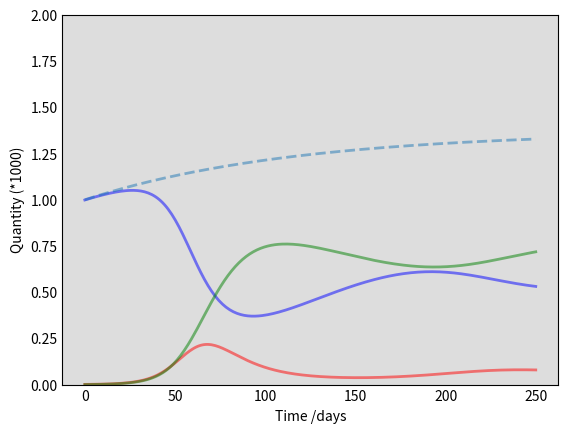

This chart was generated by the following Python code: (Note: this script raises an exception after producing the figure.)
import numpy as np
from scipy.integrate import odeint
import matplotlib.pyplot as plt
#SIR with vital dynamics

# Total population, N.
N = 1000
# Initial number of infected and recovered individuals, I0 and R0.
I0, R0 = 1, 0
# Everyone else, S0, is susceptible to infection initially.
S0 = N - I0 - R0
# Contact rate, beta, and mean recovery rate, gamma, (in 1/days).
beta, gamma = 0.2, 1./10 
# A grid of time points (in days)
t = np.linspace(0, 250, 250)
#Natality rate
m = 0.0118
#Death Rate (D1 é morte dos saudáveis, D2 é morte dos infectados)
D1,D2 = 0.0086,0.0086

# The SIR model differential equations.
def deriv(y, t, N, beta, gamma):
    S, I, R = y
    dSdt = (m*N) -beta * S * I / N - (D1*S)
    dIdt = beta * S * I / N - gamma * I - (D2*I)
    dRdt = gamma * I - (D1*R)
    return dSdt, dIdt, dRdt

# Initial conditions vector
y0 = S0, I0, R0
# Integrate the SIR equations over the time grid, t.
ret = odeint(deriv, y0, t, args=(N, beta, gamma))
S, I, R = ret.T

# Plot the data on three separate curves for S(t), I(t) and R(t)
fig = plt.figure(facecolor='w')
ax = fig.add_subplot(111, facecolor='#dddddd', axisbelow=True)
ax.plot(t, S/1000, 'b', alpha=0.5, lw=2, label='Susceptible')
ax.plot(t, I/1000, 'r', alpha=0.5, lw=2, label='Infected')
ax.plot(t, R/1000, 'g', alpha=0.5, lw=2, label='Recovered with immunity')
ax.plot(t, (S+I+R)/1000, '--', alpha=0.5, lw=2, label='Total Population')
ax.set_xlabel('Time /days')
ax.set_ylabel('Quantity (*1000)')
ax.set_ylim(0,2)
ax.yaxis.set_tick_params(length=0)
ax.xaxis.set_tick_params(length=0)
ax.grid(b=True, which='major', c='w', lw=2, ls='-')
legend = ax.legend()
legend.get_frame().set_alpha(0.5)
for spine in ('top', 'right', 'bottom', 'left'):
    ax.spines[spine].set_visible(False)
plt.show()
